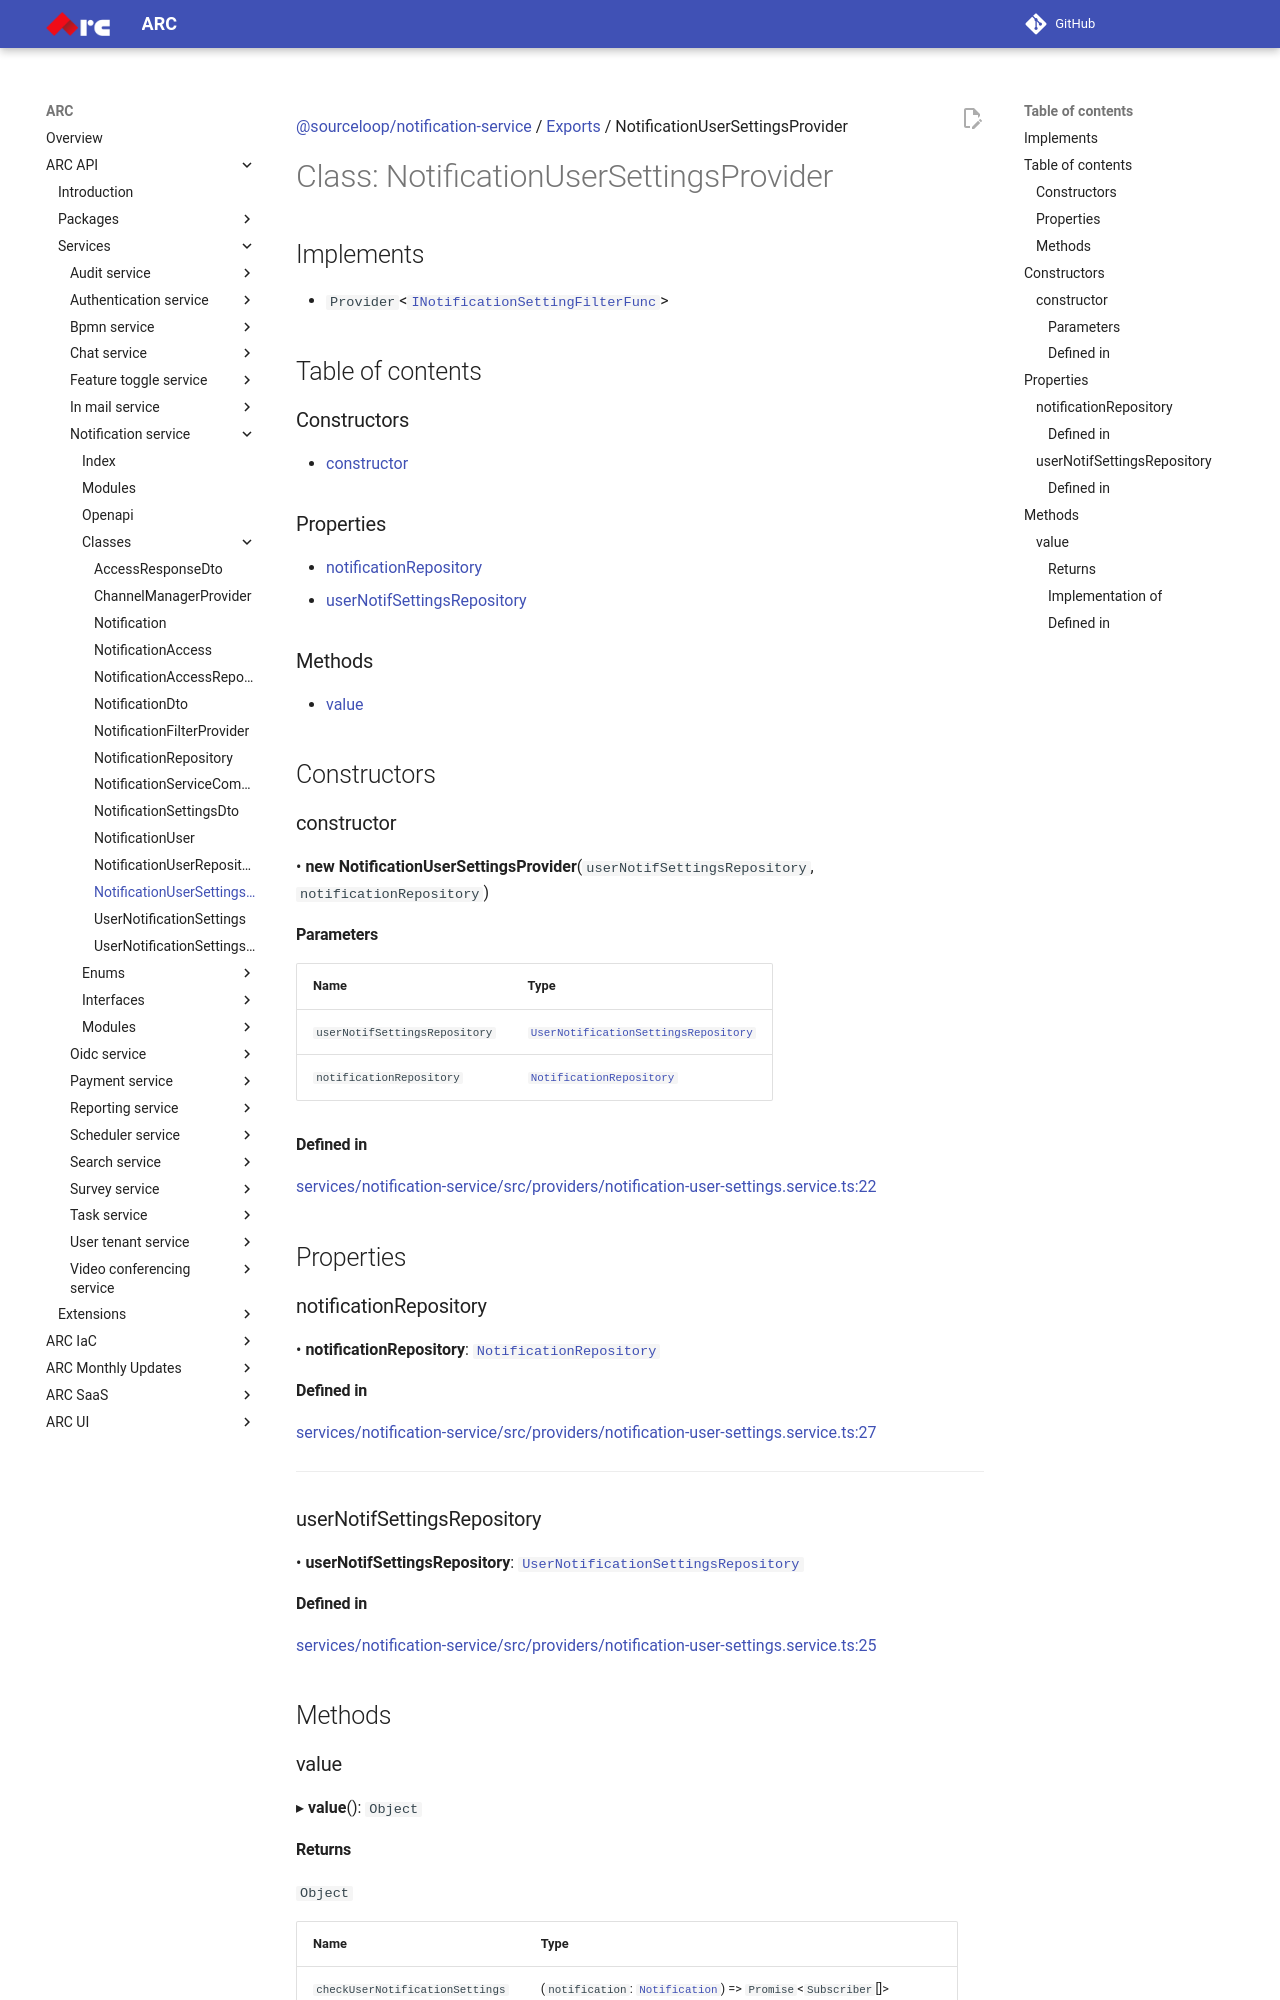

repository: sourcefuse/arc-docs · page: arc-api-docs/services/notification-service/classes/NotificationUserSettingsProvider/index.html · generator: mkdocs

[@sourceloop/notification-service](../README.md) / [Exports](../modules.md) / NotificationUserSettingsProvider

# Class: NotificationUserSettingsProvider

## Implements

- `Provider`<[`INotificationSettingFilterFunc`](../interfaces/INotificationSettingFilterFunc.md)\>

## Table of contents

### Constructors

- [constructor](NotificationUserSettingsProvider.md#constructor)

### Properties

- [notificationRepository](NotificationUserSettingsProvider.md#notificationrepository)
- [userNotifSettingsRepository](NotificationUserSettingsProvider.md#usernotifsettingsrepository)

### Methods

- [value](NotificationUserSettingsProvider.md#value)

## Constructors

### constructor

• **new NotificationUserSettingsProvider**(`userNotifSettingsRepository`, `notificationRepository`)

#### Parameters

| Name | Type |
| :------ | :------ |
| `userNotifSettingsRepository` | [`UserNotificationSettingsRepository`](UserNotificationSettingsRepository.md) |
| `notificationRepository` | [`NotificationRepository`](NotificationRepository.md) |

#### Defined in

[services/notification-service/src/providers/notification-user-settings.service.ts:22](https://github.com/sourcefuse/loopback4-microservice-catalog/blob/eb9d4d57/services/notification-service/src/providers/notification-user-settings.service.ts#L22)

## Properties

### notificationRepository

• **notificationRepository**: [`NotificationRepository`](NotificationRepository.md)

#### Defined in

[services/notification-service/src/providers/notification-user-settings.service.ts:27](https://github.com/sourcefuse/loopback4-microservice-catalog/blob/eb9d4d57/services/notification-service/src/providers/notification-user-settings.service.ts#L27)

___

### userNotifSettingsRepository

• **userNotifSettingsRepository**: [`UserNotificationSettingsRepository`](UserNotificationSettingsRepository.md)

#### Defined in

[services/notification-service/src/providers/notification-user-settings.service.ts:25](https://github.com/sourcefuse/loopback4-microservice-catalog/blob/eb9d4d57/services/notification-service/src/providers/notification-user-settings.service.ts#L25)

## Methods

### value

▸ **value**(): `Object`
